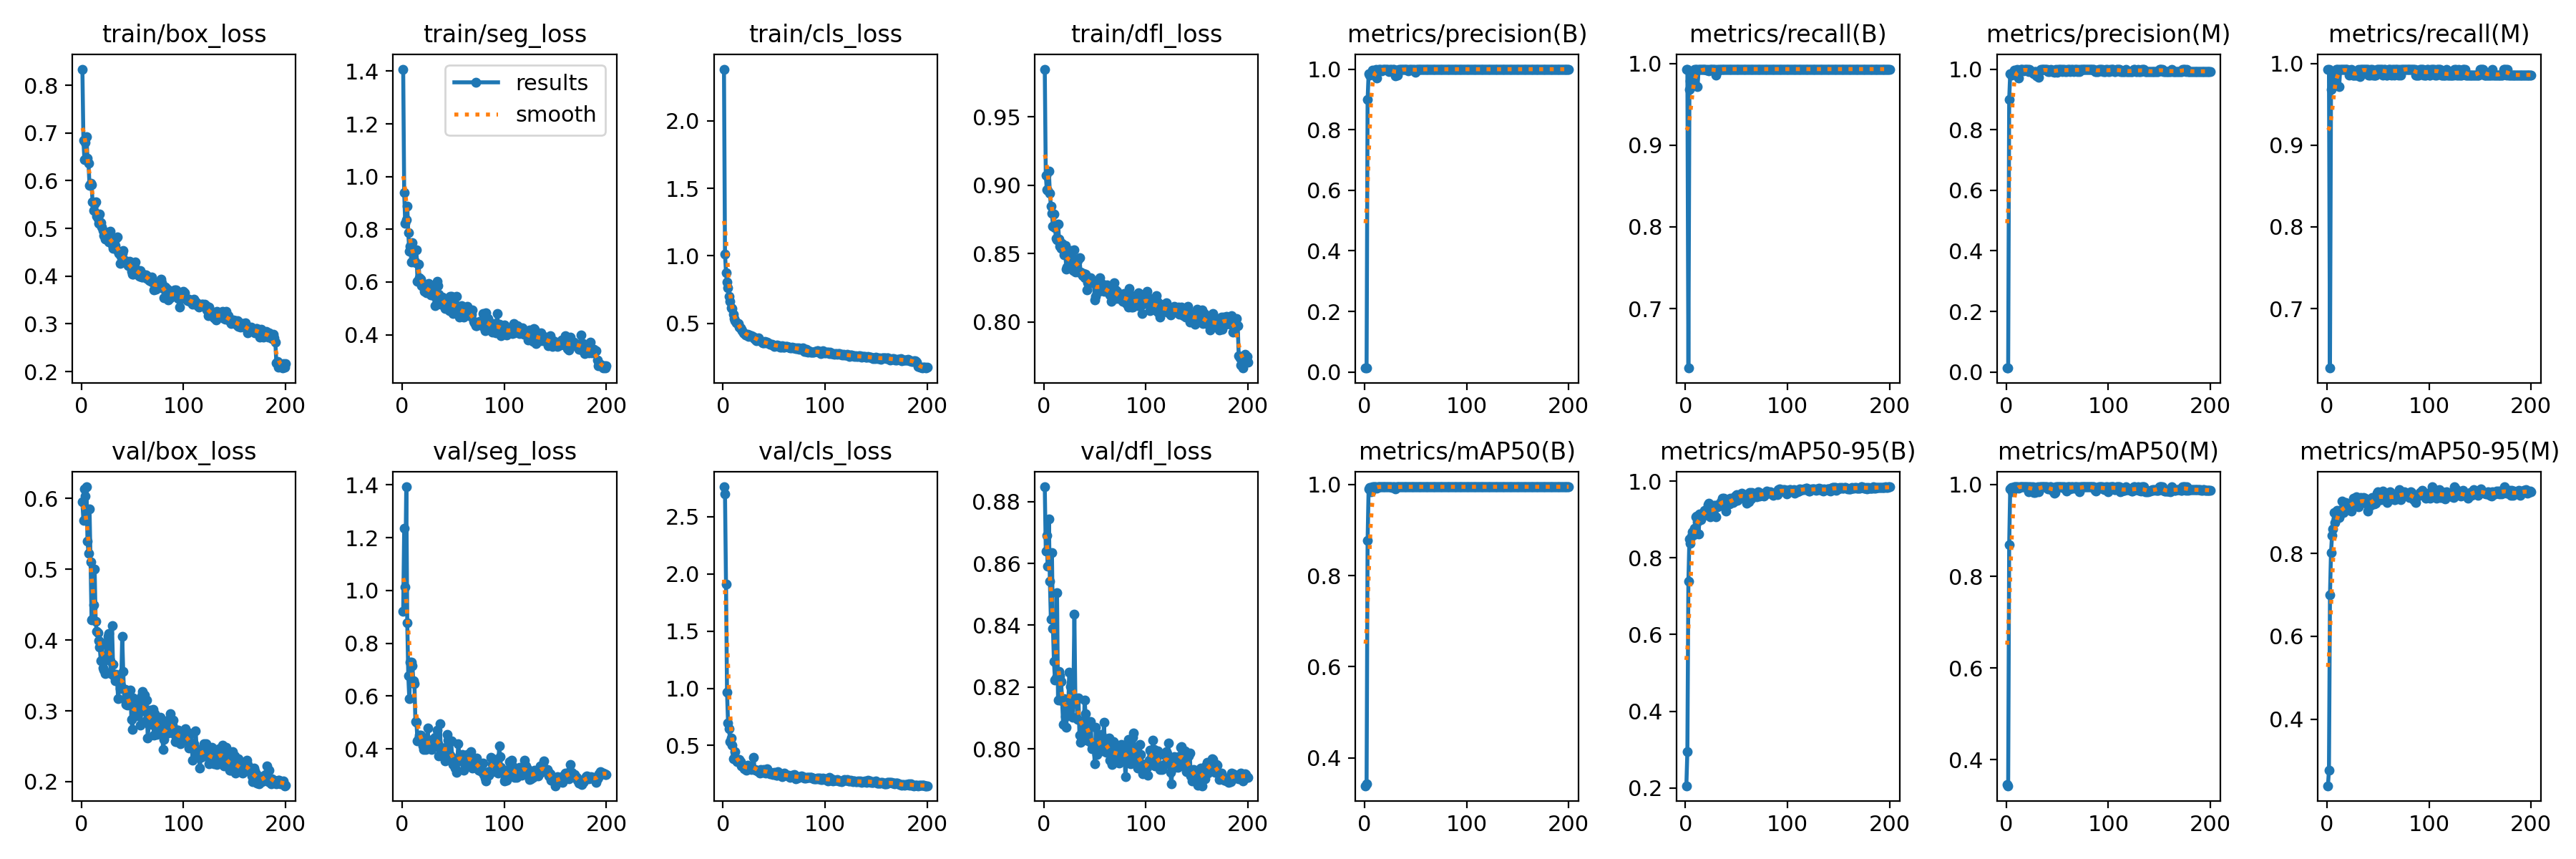

The file beside this chart, header and first rows:
epoch, time, train/box_loss, train/seg_loss, train/cls_loss, train/dfl_loss, metrics/precision(B), metrics/recall(B), metrics/mAP50(B), metrics/mAP50-95(B), metrics/precision(M), metrics/recall(M), metrics/mAP50(M), metrics/mAP50-95(M), val/box_loss, val/seg_loss, val/cls_loss, val/dfl_loss, lr/pg0, lr/pg1, lr/pg2
1, 5.077, 0.8339, 1.408, 2.384, 0.9848, 0.01306, 0.993, 0.3388, 0.2057, 0.01306, 0.993, 0.3467, 0.2399, 0.5948, 0.9223, 2.763, 0.8848, 0.00046, 0.00046, 0.00046
2, 9.417, 0.6849, 0.9387, 1.012, 0.9072, 0.01306, 0.993, 0.3434, 0.2952, 0.01306, 0.993, 0.3435, 0.2775, 0.5684, 1.237, 2.702, 0.864, 0.0009353, 0.0009353, 0.0009353
3, 13.64, 0.6435, 0.822, 0.8763, 0.8968, 0.8991, 0.6272, 0.8777, 0.7383, 0.8991, 0.6272, 0.8686, 0.7004, 0.6131, 1.014, 1.911, 0.869, 0.001406, 0.001406, 0.001406
4, 17.92, 0.6808, 0.8356, 0.8048, 0.8964, 0.9857, 0.9679, 0.9907, 0.8493, 0.9857, 0.9679, 0.9907, 0.8012, 0.6028, 1.393, 0.9629, 0.8591, 0.001872, 0.001872, 0.001872
5, 22.14, 0.6923, 0.8865, 0.7625, 0.9104, 0.9803, 0.9789, 0.9941, 0.8379, 0.9803, 0.9789, 0.9941, 0.8432, 0.6163, 0.8769, 0.6968, 0.8743, 0.00196, 0.00196, 0.00196
6, 26.39, 0.6468, 0.7865, 0.7004, 0.8941, 0.983, 0.9718, 0.9849, 0.8569, 0.983, 0.9718, 0.9849, 0.8584, 0.5393, 0.6766, 0.6472, 0.8542, 0.00195, 0.00195, 0.00195
7, 30.59, 0.6361, 0.7154, 0.6638, 0.8847, 0.9858, 0.9787, 0.9931, 0.8679, 0.9858, 0.9787, 0.9931, 0.8979, 0.5226, 0.5896, 0.5337, 0.8419, 0.001941, 0.001941, 0.001941
8, 35.42, 0.5898, 0.7354, 0.614, 0.8796, 0.997, 0.9859, 0.9945, 0.8593, 0.997, 0.9859, 0.9945, 0.8739, 0.5848, 0.729, 0.5652, 0.8636, 0.001931, 0.001931, 0.001931
9, 39.69, 0.5942, 0.6748, 0.6106, 0.8702, 0.9918, 0.993, 0.995, 0.8772, 0.9918, 0.993, 0.995, 0.8835, 0.5099, 0.729, 0.5028, 0.839, 0.001921, 0.001921, 0.001921
10, 43.91, 0.5914, 0.7479, 0.5673, 0.8791, 0.992, 0.993, 0.9949, 0.9061, 0.992, 0.993, 0.9949, 0.9039, 0.4286, 0.7159, 0.3841, 0.8282, 0.001911, 0.001911, 0.001911
11, 48.2, 0.5552, 0.717, 0.5332, 0.8692, 0.9978, 0.993, 0.995, 0.9095, 0.9978, 0.993, 0.995, 0.9018, 0.4295, 0.6568, 0.3894, 0.8223, 0.001901, 0.001901, 0.001901
12, 52.45, 0.5373, 0.6815, 0.5215, 0.861, 0.9709, 0.9718, 0.9926, 0.8946, 0.9709, 0.9718, 0.9926, 0.8861, 0.4501, 0.6476, 0.4447, 0.8231, 0.001891, 0.001891, 0.001891
13, 56.68, 0.5507, 0.6731, 0.5035, 0.86, 0.9966, 0.993, 0.995, 0.8622, 0.9966, 0.993, 0.995, 0.8924, 0.5003, 0.5031, 0.3697, 0.8504, 0.001881, 0.001881, 0.001881
14, 60.88, 0.5562, 0.7224, 0.5035, 0.8718, 0.9997, 0.993, 0.995, 0.9139, 0.9997, 0.993, 0.995, 0.906, 0.4264, 0.5019, 0.3577, 0.8157, 0.001871, 0.001871, 0.001871
15, 65.19, 0.5265, 0.6025, 0.4963, 0.8606, 0.998, 0.993, 0.995, 0.8998, 0.998, 0.993, 0.995, 0.9265, 0.4125, 0.4291, 0.3613, 0.8251, 0.001861, 0.001861, 0.001861
16, 69.51, 0.5211, 0.6681, 0.4729, 0.8555, 0.9999, 0.993, 0.995, 0.9098, 0.9999, 0.993, 0.995, 0.8985, 0.4101, 0.4378, 0.3796, 0.8237, 0.001852, 0.001852, 0.001852
17, 73.87, 0.5103, 0.6152, 0.4645, 0.8541, 0.9948, 0.993, 0.995, 0.9169, 0.9948, 0.993, 0.995, 0.9029, 0.3988, 0.451, 0.3579, 0.8219, 0.001842, 0.001842, 0.001842
18, 78.24, 0.5307, 0.6094, 0.4532, 0.8573, 1, 0.9923, 0.995, 0.9097, 1, 0.9923, 0.995, 0.9223, 0.3897, 0.4525, 0.3224, 0.8155, 0.001832, 0.001832, 0.001832
19, 82.57, 0.5123, 0.5874, 0.4437, 0.8538, 0.9979, 0.993, 0.995, 0.9244, 0.9979, 0.993, 0.995, 0.9182, 0.3709, 0.4424, 0.3186, 0.808, 0.001822, 0.001822, 0.001822
20, 86.94, 0.5038, 0.5905, 0.4297, 0.8492, 0.9987, 0.993, 0.995, 0.9179, 0.9987, 0.993, 0.995, 0.9094, 0.3958, 0.4121, 0.3124, 0.8164, 0.001812, 0.001812, 0.001812
21, 91.43, 0.4963, 0.5813, 0.4224, 0.8558, 1, 0.9914, 0.995, 0.9252, 1, 0.9914, 0.995, 0.9127, 0.3608, 0.3983, 0.2978, 0.8104, 0.001802, 0.001802, 0.001802
22, 95.91, 0.4846, 0.564, 0.4126, 0.8385, 0.9989, 0.993, 0.995, 0.9381, 0.9918, 0.9859, 0.9839, 0.9163, 0.3575, 0.4343, 0.2972, 0.8069, 0.001792, 0.001792, 0.001792
23, 100.3, 0.4775, 0.5795, 0.4182, 0.8401, 1, 0.9912, 0.995, 0.9427, 1, 0.9912, 0.995, 0.9211, 0.3521, 0.3983, 0.2862, 0.8127, 0.001782, 0.001782, 0.001782
24, 104.7, 0.4824, 0.5593, 0.4174, 0.8501, 0.9919, 0.993, 0.995, 0.9076, 0.9919, 0.993, 0.995, 0.9024, 0.3778, 0.3998, 0.3274, 0.8136, 0.001772, 0.001772, 0.001772
25, 109, 0.4908, 0.5818, 0.4028, 0.8412, 0.9993, 0.993, 0.995, 0.9221, 0.9922, 0.9859, 0.9926, 0.9134, 0.3951, 0.478, 0.3059, 0.8249, 0.001762, 0.001762, 0.001762
26, 113.3, 0.488, 0.5933, 0.4112, 0.8521, 0.9987, 0.993, 0.995, 0.9128, 0.9916, 0.9859, 0.9944, 0.9338, 0.4047, 0.4148, 0.3159, 0.8203, 0.001752, 0.001752, 0.001752
27, 117.7, 0.4722, 0.5605, 0.4084, 0.842, 0.9918, 0.993, 0.9941, 0.9171, 0.9848, 0.9859, 0.9829, 0.9239, 0.4089, 0.4319, 0.3032, 0.8215, 0.001743, 0.001743, 0.001743
28, 122.1, 0.4939, 0.5503, 0.4106, 0.8467, 0.9991, 0.993, 0.995, 0.9374, 0.9921, 0.9859, 0.9827, 0.9241, 0.3712, 0.4062, 0.2912, 0.8102, 0.001733, 0.001733, 0.001733
29, 126.4, 0.4748, 0.555, 0.4003, 0.8378, 0.9983, 0.993, 0.995, 0.937, 0.9912, 0.9859, 0.9931, 0.9358, 0.3526, 0.3979, 0.2973, 0.8161, 0.001723, 0.001723, 0.001723
30, 131, 0.4657, 0.5835, 0.3926, 0.8526, 0.9774, 0.9859, 0.99, 0.906, 0.9774, 0.9859, 0.99, 0.9179, 0.4206, 0.4286, 0.397, 0.8435, 0.001713, 0.001713, 0.001713
31, 135.3, 0.4586, 0.5484, 0.3835, 0.8367, 0.9887, 0.993, 0.9947, 0.9327, 0.9887, 0.993, 0.9947, 0.912, 0.3653, 0.4396, 0.2907, 0.8152, 0.001703, 0.001703, 0.001703
32, 139.8, 0.4628, 0.5113, 0.3905, 0.8462, 0.9791, 0.9904, 0.9947, 0.9389, 0.9721, 0.9834, 0.9837, 0.9194, 0.3493, 0.4446, 0.2827, 0.8157, 0.001693, 0.001693, 0.001693
33, 144.2, 0.464, 0.5557, 0.372, 0.845, 0.9946, 0.993, 0.995, 0.935, 0.9946, 0.993, 0.995, 0.9345, 0.3426, 0.4371, 0.2809, 0.8095, 0.001683, 0.001683, 0.001683
34, 148.5, 0.4785, 0.6017, 0.3809, 0.8367, 0.9992, 0.993, 0.995, 0.939, 0.9992, 0.993, 0.995, 0.9241, 0.3511, 0.4708, 0.2789, 0.8165, 0.001673, 0.001673, 0.001673
35, 152.8, 0.4826, 0.5874, 0.3916, 0.8471, 0.9995, 0.993, 0.995, 0.946, 0.9995, 0.993, 0.995, 0.9266, 0.3423, 0.4202, 0.2733, 0.8044, 0.001663, 0.001663, 0.001663
36, 157.2, 0.4515, 0.5539, 0.3692, 0.8367, 0.9992, 0.993, 0.995, 0.9552, 0.9992, 0.993, 0.995, 0.9343, 0.3173, 0.3742, 0.2601, 0.8021, 0.001654, 0.001654, 0.001654
37, 161.6, 0.4471, 0.5379, 0.3711, 0.8354, 0.9983, 0.993, 0.995, 0.947, 0.9983, 0.993, 0.995, 0.9335, 0.3415, 0.494, 0.2903, 0.8089, 0.001644, 0.001644, 0.001644
38, 165.9, 0.4269, 0.516, 0.3618, 0.8341, 0.9996, 0.993, 0.995, 0.9549, 0.9996, 0.993, 0.995, 0.9306, 0.3314, 0.3764, 0.2706, 0.8051, 0.001634, 0.001634, 0.001634
39, 170.1, 0.4422, 0.5423, 0.3537, 0.8357, 0.9996, 0.993, 0.995, 0.9513, 0.9996, 0.993, 0.995, 0.9197, 0.3355, 0.3829, 0.2649, 0.8028, 0.001624, 0.001624, 0.001624
40, 174.4, 0.448, 0.5387, 0.3555, 0.8323, 0.9996, 0.993, 0.995, 0.9222, 0.9996, 0.993, 0.995, 0.9023, 0.4053, 0.4033, 0.2871, 0.8159, 0.001614, 0.001614, 0.001614
41, 178.7, 0.4534, 0.5258, 0.3679, 0.835, 0.9996, 0.993, 0.995, 0.9427, 0.9925, 0.9859, 0.99, 0.912, 0.3557, 0.3756, 0.2728, 0.8114, 0.001604, 0.001604, 0.001604
42, 183.1, 0.4308, 0.499, 0.3528, 0.8237, 0.9992, 0.993, 0.995, 0.9502, 0.9922, 0.9859, 0.9902, 0.9296, 0.3158, 0.3533, 0.2608, 0.8062, 0.001594, 0.001594, 0.001594
43, 187.5, 0.4324, 0.5197, 0.3581, 0.8285, 0.9942, 0.993, 0.995, 0.9398, 0.9942, 0.993, 0.995, 0.915, 0.3298, 0.4068, 0.2972, 0.8083, 0.001584, 0.001584, 0.001584
44, 191.8, 0.4294, 0.5036, 0.3557, 0.8291, 0.9996, 0.993, 0.995, 0.9548, 0.9996, 0.993, 0.995, 0.9349, 0.3089, 0.4541, 0.2687, 0.8027, 0.001574, 0.001574, 0.001574
45, 196.2, 0.4304, 0.5101, 0.3518, 0.8301, 0.9996, 0.993, 0.995, 0.9484, 0.9925, 0.9859, 0.9886, 0.9236, 0.3076, 0.4317, 0.2616, 0.8023, 0.001564, 0.001564, 0.001564
46, 200.4, 0.4229, 0.4923, 0.345, 0.8323, 0.9995, 0.993, 0.995, 0.9496, 0.9924, 0.9859, 0.9853, 0.9199, 0.3163, 0.3773, 0.2549, 0.8088, 0.001554, 0.001554, 0.001554
47, 204.7, 0.4319, 0.5441, 0.3435, 0.8285, 0.9977, 0.993, 0.995, 0.9435, 0.9907, 0.9859, 0.9814, 0.9317, 0.3194, 0.3767, 0.2667, 0.8001, 0.001545, 0.001545, 0.001545
48, 208.9, 0.4289, 0.5464, 0.3446, 0.8296, 0.9994, 0.993, 0.995, 0.9482, 0.9923, 0.9859, 0.9833, 0.9202, 0.3298, 0.4292, 0.2544, 0.801, 0.001535, 0.001535, 0.001535
49, 213.1, 0.4101, 0.493, 0.3387, 0.8299, 0.999, 0.993, 0.995, 0.9605, 0.999, 0.993, 0.995, 0.9449, 0.2882, 0.3633, 0.2468, 0.8009, 0.001525, 0.001525, 0.001525
50, 217.3, 0.4036, 0.4808, 0.3275, 0.8163, 0.9892, 0.993, 0.9945, 0.9643, 0.9892, 0.993, 0.9945, 0.9477, 0.2733, 0.3401, 0.2661, 0.7951, 0.001515, 0.001515, 0.001515
51, 221.6, 0.4039, 0.5187, 0.3346, 0.8188, 0.9991, 0.993, 0.995, 0.9504, 0.9991, 0.993, 0.995, 0.9403, 0.318, 0.3453, 0.2442, 0.807, 0.001505, 0.001505, 0.001505
52, 226.1, 0.4188, 0.5097, 0.3363, 0.8301, 0.9994, 0.993, 0.995, 0.9601, 0.9994, 0.993, 0.995, 0.9296, 0.2977, 0.3263, 0.242, 0.7982, 0.001495, 0.001495, 0.001495
53, 231.7, 0.4295, 0.5461, 0.3397, 0.8279, 0.9994, 0.993, 0.995, 0.9642, 0.9994, 0.993, 0.995, 0.9303, 0.299, 0.3106, 0.2421, 0.8012, 0.001485, 0.001485, 0.001485
54, 238.3, 0.4135, 0.5084, 0.3356, 0.8226, 0.9994, 0.993, 0.995, 0.9549, 0.9994, 0.993, 0.995, 0.9379, 0.3135, 0.3521, 0.2698, 0.8032, 0.001475, 0.001475, 0.001475
55, 244.5, 0.4122, 0.4899, 0.3329, 0.8326, 0.9994, 0.993, 0.995, 0.9676, 0.9924, 0.9859, 0.994, 0.9498, 0.2934, 0.4206, 0.2514, 0.7997, 0.001465, 0.001465, 0.001465
56, 251.2, 0.4013, 0.4665, 0.3254, 0.8239, 0.9996, 0.993, 0.995, 0.9648, 0.9996, 0.993, 0.995, 0.9337, 0.3023, 0.3733, 0.238, 0.8048, 0.001455, 0.001455, 0.001455
57, 257.1, 0.3996, 0.4784, 0.3244, 0.825, 0.9993, 0.993, 0.995, 0.9626, 0.9993, 0.993, 0.995, 0.9312, 0.3053, 0.377, 0.2451, 0.8035, 0.001446, 0.001446, 0.001446
58, 263.1, 0.4119, 0.5105, 0.333, 0.8279, 0.9995, 0.993, 0.995, 0.9654, 0.9924, 0.9859, 0.9897, 0.9307, 0.28, 0.3656, 0.2261, 0.7994, 0.001436, 0.001436, 0.001436
59, 269.3, 0.3978, 0.5033, 0.3238, 0.8224, 0.9996, 0.993, 0.995, 0.9614, 0.9925, 0.9859, 0.9864, 0.9227, 0.3209, 0.3792, 0.2374, 0.8087, 0.001426, 0.001426, 0.001426
60, 275.3, 0.399, 0.4664, 0.3212, 0.8232, 0.9985, 0.993, 0.995, 0.9422, 0.9985, 0.993, 0.995, 0.9304, 0.327, 0.3181, 0.2571, 0.7996, 0.001416, 0.001416, 0.001416
... 140 more rows
